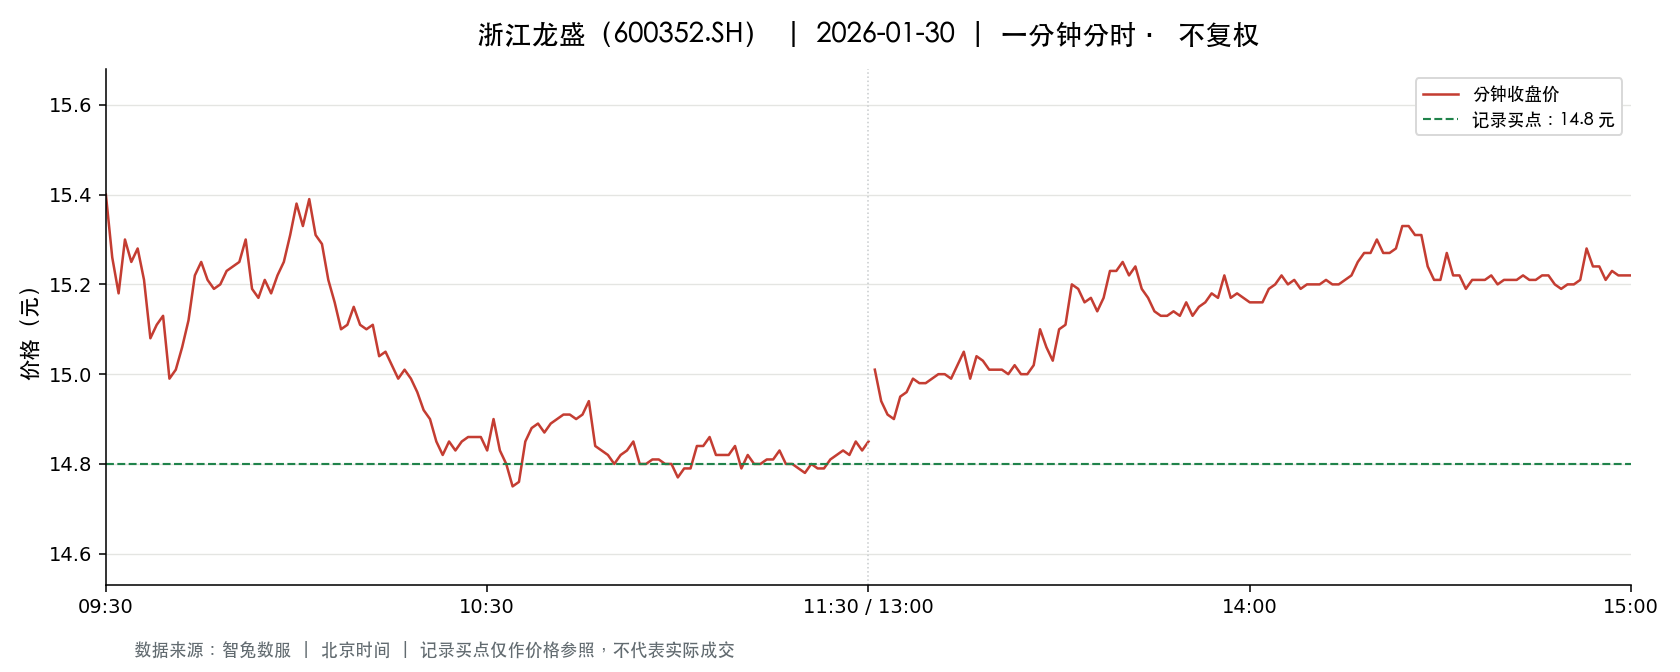

The data file committed next to this chart (first rows):
t, o, h, l, c, v, a, pc, sf
2026-01-30 09:30:00, 15.4, 15.4, 15.4, 15.4, 15056, 23186240, 15.47, 0.0
2026-01-30 09:31:00, 15.39, 15.43, 15.17, 15.26, 26330, 40228080, 15.4, 0.0
2026-01-30 09:32:00, 15.25, 15.26, 15.16, 15.18, 29918, 45523660, 15.26, 0.0
2026-01-30 09:33:00, 15.19, 15.31, 15.17, 15.3, 27688, 42166733, 15.18, 0.0
2026-01-30 09:34:00, 15.27, 15.27, 15.19, 15.25, 23373, 35624688, 15.3, 0.0
2026-01-30 09:35:00, 15.31, 15.33, 15.24, 15.28, 15995, 24457935, 15.25, 0.0
2026-01-30 09:36:00, 15.3, 15.31, 15.21, 15.21, 11993, 18305064, 15.28, 0.0
2026-01-30 09:37:00, 15.21, 15.22, 15.08, 15.08, 19871, 30141537, 15.21, 0.0
2026-01-30 09:38:00, 15.1, 15.15, 15.01, 15.11, 40698, 61404002, 15.08, 0.0
2026-01-30 09:39:00, 15.11, 15.15, 15.1, 15.13, 21223, 32105093, 15.11, 0.0
2026-01-30 09:40:00, 15.17, 15.17, 14.98, 14.99, 19817, 29853782, 15.13, 0.0
2026-01-30 09:41:00, 14.98, 15.04, 14.95, 15.01, 21748, 32630925, 14.99, 0.0
2026-01-30 09:42:00, 15.03, 15.06, 15.01, 15.06, 15426, 23193734, 15.01, 0.0
2026-01-30 09:43:00, 15.07, 15.17, 15.07, 15.12, 9888, 14956769, 15.06, 0.0
2026-01-30 09:44:00, 15.14, 15.22, 15.14, 15.22, 13883, 21096826, 15.12, 0.0
2026-01-30 09:45:00, 15.22, 15.28, 15.18, 15.25, 10994, 16731945, 15.22, 0.0
2026-01-30 09:46:00, 15.26, 15.26, 15.21, 15.21, 8412, 12806580, 15.25, 0.0
2026-01-30 09:47:00, 15.22, 15.22, 15.18, 15.19, 9784, 14867279, 15.21, 0.0
2026-01-30 09:48:00, 15.19, 15.21, 15.19, 15.2, 9232, 14031769, 15.19, 0.0
2026-01-30 09:49:00, 15.2, 15.24, 15.2, 15.23, 6819, 10374558, 15.2, 0.0
2026-01-30 09:50:00, 15.24, 15.24, 15.21, 15.24, 5633, 8576962, 15.23, 0.0
2026-01-30 09:51:00, 15.25, 15.25, 15.22, 15.25, 6771, 10313449, 15.24, 0.0
2026-01-30 09:52:00, 15.29, 15.32, 15.28, 15.3, 9983, 15268204, 15.25, 0.0
2026-01-30 09:53:00, 15.27, 15.28, 15.19, 15.19, 7711, 11748334, 15.3, 0.0
2026-01-30 09:54:00, 15.19, 15.21, 15.17, 15.17, 10498, 15946431, 15.19, 0.0
2026-01-30 09:55:00, 15.18, 15.22, 15.18, 15.21, 4740, 7206200, 15.17, 0.0
2026-01-30 09:56:00, 15.21, 15.21, 15.17, 15.18, 4932, 7490111, 15.21, 0.0
2026-01-30 09:57:00, 15.19, 15.24, 15.19, 15.22, 5536, 8418892, 15.18, 0.0
2026-01-30 09:58:00, 15.21, 15.25, 15.2, 15.25, 7705, 11725075, 15.22, 0.0
2026-01-30 09:59:00, 15.26, 15.33, 15.25, 15.31, 9042, 13830527, 15.25, 0.0
2026-01-30 10:00:00, 15.33, 15.39, 15.32, 15.38, 16966, 26081711, 15.31, 0.0
2026-01-30 10:01:00, 15.38, 15.38, 15.31, 15.33, 13074, 20067988, 15.38, 0.0
2026-01-30 10:02:00, 15.33, 15.46, 15.33, 15.39, 18799, 28956553, 15.33, 0.0
2026-01-30 10:03:00, 15.41, 15.44, 15.3, 15.31, 11928, 18357396, 15.39, 0.0
2026-01-30 10:04:00, 15.33, 15.37, 15.29, 15.29, 7230, 11080010, 15.31, 0.0
2026-01-30 10:05:00, 15.29, 15.29, 15.21, 15.21, 4170, 6360757, 15.29, 0.0
2026-01-30 10:06:00, 15.22, 15.22, 15.16, 15.16, 6089, 9253331, 15.21, 0.0
2026-01-30 10:07:00, 15.16, 15.16, 15.1, 15.1, 9818, 14847330, 15.16, 0.0
2026-01-30 10:08:00, 15.1, 15.12, 15.05, 15.11, 15899, 23938076, 15.1, 0.0
2026-01-30 10:09:00, 15.12, 15.16, 15.1, 15.15, 6418, 9713487, 15.11, 0.0
2026-01-30 10:10:00, 15.15, 15.15, 15.11, 15.11, 4696, 7101251, 15.15, 0.0
2026-01-30 10:11:00, 15.11, 15.12, 15.07, 15.1, 6277, 9472594, 15.11, 0.0
2026-01-30 10:12:00, 15.1, 15.12, 15.09, 15.11, 5780, 8732122, 15.1, 0.0
2026-01-30 10:13:00, 15.11, 15.11, 15.04, 15.04, 4746, 7153951, 15.11, 0.0
2026-01-30 10:14:00, 15.03, 15.05, 15.01, 15.05, 8335, 12523543, 15.04, 0.0
2026-01-30 10:15:00, 15.04, 15.04, 15.02, 15.02, 9292, 13950342, 15.05, 0.0
2026-01-30 10:16:00, 15.02, 15.02, 14.99, 14.99, 10748, 16131040, 15.02, 0.0
2026-01-30 10:17:00, 15.0, 15.02, 15.0, 15.01, 6387, 9583555, 14.99, 0.0
2026-01-30 10:18:00, 15.01, 15.02, 14.99, 14.99, 5935, 8904639, 15.01, 0.0
2026-01-30 10:19:00, 14.99, 14.99, 14.94, 14.96, 7613, 11393765, 14.99, 0.0
2026-01-30 10:20:00, 14.95, 14.95, 14.9, 14.92, 13133, 19608582, 14.96, 0.0
2026-01-30 10:21:00, 14.92, 14.92, 14.89, 14.9, 14913, 22230510, 14.92, 0.0
2026-01-30 10:22:00, 14.89, 14.89, 14.84, 14.85, 13818, 20540946, 14.9, 0.0
2026-01-30 10:23:00, 14.85, 14.85, 14.81, 14.82, 12896, 19135264, 14.85, 0.0
2026-01-30 10:24:00, 14.82, 14.89, 14.82, 14.85, 10506, 15612974, 14.82, 0.0
2026-01-30 10:25:00, 14.87, 14.87, 14.82, 14.83, 6907, 10244893, 14.85, 0.0
2026-01-30 10:26:00, 14.82, 14.86, 14.81, 14.85, 7737, 11474089, 14.83, 0.0
2026-01-30 10:27:00, 14.85, 14.87, 14.83, 14.86, 5338, 7926219, 14.85, 0.0
2026-01-30 10:28:00, 14.86, 14.87, 14.85, 14.86, 3319, 4930408, 14.86, 0.0
2026-01-30 10:29:00, 14.85, 14.87, 14.84, 14.86, 5864, 8709381, 14.86, 0.0
... 181 more rows
